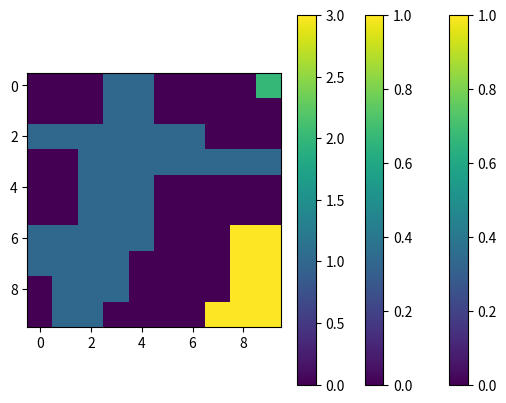

The matplotlib source for this figure:
import numpy as np
from matplotlib import pyplot as plt

N = 10
N_part = 10
    
def parts(x):
    count = 0
    stop_flag = False
    pre_stop_flag = False
    start_flag = True
    x = -x
    n = x.shape[0]
    m = x.shape[1]
    while not stop_flag:
        find_flag = False
        for i in range(n):
            for j in range(m):
                if x[i, j] < 0:
                    if start_flag:
                        count += 1
                        x[i, j] = count
                        find_flag = True
                        start_flag = False
                    if j<m-1 and x[i, j+1] == count:
                        x[i, j] = count
                        find_flag = True
                    if j>0 and x[i, j-1] == count:
                        x[i, j] = count
                        find_flag = True
                    if i<n-1 and x[i+1, j] == count:
                        x[i, j] = count
                        find_flag = True
                    if i>0 and x[i-1, j] == count:
                        x[i, j] = count
                        find_flag = True

                    if x[i, j] == count:
                        if j<m-1 and x[i, j+1] == -1:
                            x[i, j+1] = count
                            find_flag = True
                        if j>0 and x[i, j-1] == -1:
                            x[i, j-1] = count
                            find_flag = True
                        if i<n-1 and x[i+1, j] == -1:
                            x[i+1, j] = count
                            find_flag = True
                        if i>0 and x[i-1, j] == -1:
                            x[i-1, j] = count
                            find_flag = True
        if not find_flag:
            start_flag = True
            if pre_stop_flag:
                stop_flag = True
            else:
               pre_stop_flag = True
        else:
            pre_stop_flag = False
    
    return x, count

def smooth(x):
    n = x.shape[0]
    m = x.shape[1]
    stop_flag = False
    pre_stop_flag = False
    while not stop_flag:
        find_flag = False
        for i in range(n):
            for j in range(m):
                if x[i, j] != 0:
                    score = 0
                    if j<m-1 and x[i, j+1] == 0:
                        score += 1
                    if j>0 and x[i, j-1] == 0:
                        score += 1
                    if i<n-1 and x[i+1, j] == 0:
                        score += 1
                    if i>0 and x[i-1, j] == 0:
                        score += 1
                    if score >= 3:
                        x[i, j] = 0
                        find_flag = True

                if x[i, j] == 0:
                    score = 0
                    if j<m-1 and x[i, j+1] == 1:
                        score += 1
                    if j>0 and x[i, j-1] == 1:
                        score += 1
                    if i<n-1 and x[i+1, j] == 1:
                        score += 1
                    if i>0 and x[i-1, j] == 1:
                        score += 1
                    if score >= 3:
                        x[i, j] = 1
                        find_flag = True
        if not find_flag:
            if pre_stop_flag:
                stop_flag = True
            else:
               pre_stop_flag = True
        else:
            pre_stop_flag = False
    
    return x
    

'''
count = 0
while count != N_part:
    x = np.random.randint(0, 2, (N,N))
    y, count = parts(x)
'''
x = np.random.randint(0, 2, (N,N))

plt.imshow(x)
plt.colorbar()
plt.show()
x1 = smooth(x)
y, count = parts(x1)
plt.imshow(x1)
plt.colorbar()
plt.show()
plt.imshow(y)
plt.colorbar()
plt.show()